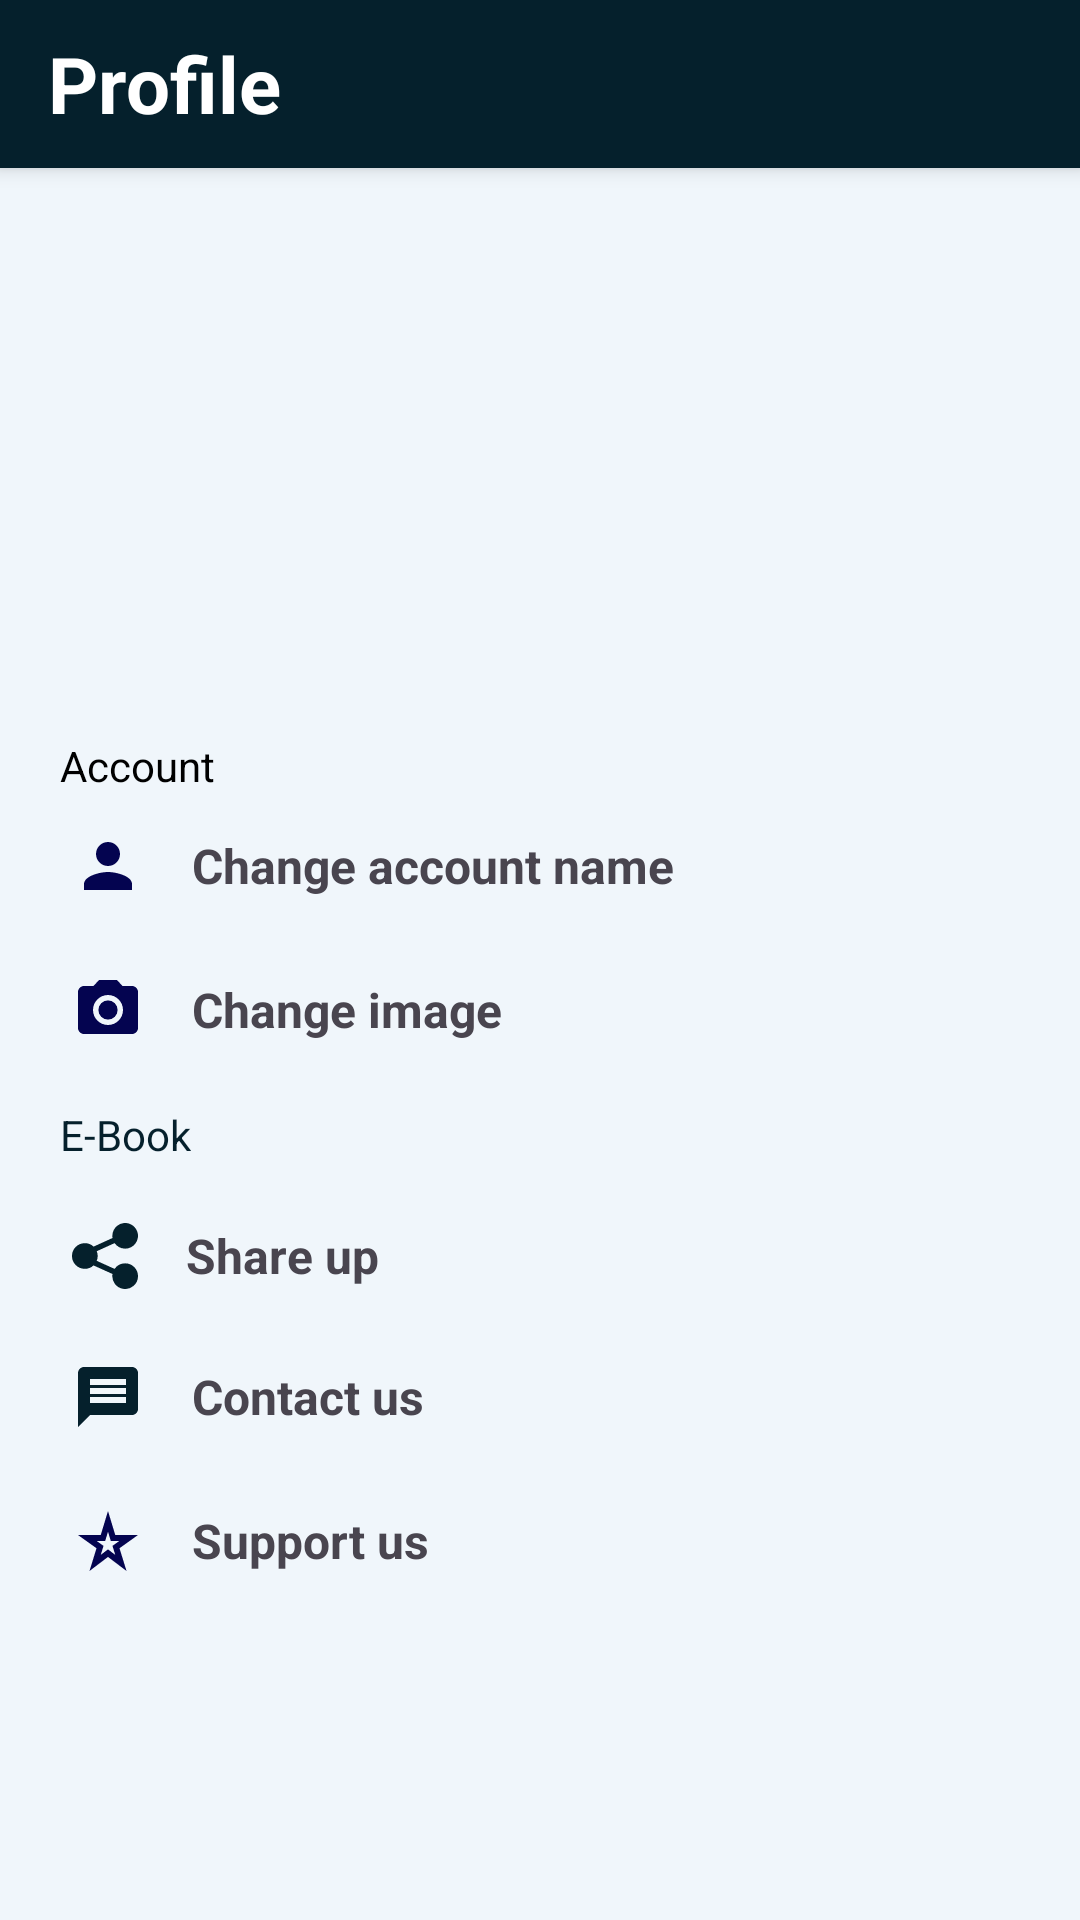

Here is an Android app screen rendered from its layout file. Give the layout XML and the strings, colors and styles it references.
<!-- AndroidManifest.xml: application theme Theme.BookReader -->
<!-- res/layout/screen_profile.xml -->
<?xml version="1.0" encoding="utf-8"?>
<androidx.constraintlayout.widget.ConstraintLayout xmlns:android="http://schemas.android.com/apk/res/android"
    xmlns:app="http://schemas.android.com/apk/res-auto"
    xmlns:tools="http://schemas.android.com/tools"
    android:layout_width="match_parent"
    android:layout_height="match_parent"
    android:background="@color/transparent">

    <FrameLayout
        android:id="@+id/action_bar"
        android:layout_width="match_parent"
        android:layout_height="56dp"
        android:background="@color/gray"
        android:elevation="4dp"
        app:layout_constraintTop_toTopOf="parent">

        <TextView

            android:layout_width="wrap_content"
            android:layout_height="wrap_content"
            android:layout_gravity="start|center"
            android:layout_marginStart="16dp"
            android:text="Profile"
            android:textColor="@color/white"
            android:textSize="26sp"
            android:textStyle="bold"
            tools:ignore="HardcodedText" />
    </FrameLayout>

    <com.google.android.material.imageview.ShapeableImageView
        android:id="@+id/img_user"
        android:layout_width="90dp"
        android:layout_height="90dp"
        android:layout_marginTop="16dp"
        android:src="@drawable/user"
        app:layout_constraintEnd_toEndOf="parent"
        app:layout_constraintStart_toStartOf="parent"
        app:layout_constraintTop_toBottomOf="@id/action_bar"
        app:shapeAppearanceOverlay="@style/ShapeImageView" />

    <TextView
        android:id="@+id/tv_user_name"
        android:layout_width="wrap_content"
        android:layout_height="wrap_content"
        android:layout_marginTop="16dp"
        android:textSize="20sp"
        android:textStyle="bold"
        app:layout_constraintEnd_toEndOf="@id/img_user"
        app:layout_constraintStart_toStartOf="@id/img_user"
        app:layout_constraintTop_toBottomOf="@id/img_user"
        tools:text="Martha Hays" />


    <LinearLayout
        android:id="@+id/header_view"
        android:layout_width="match_parent"
        android:layout_height="wrap_content"
        android:layout_margin="16dp"
        android:orientation="vertical"
        android:padding="4dp"
        app:layout_constraintBottom_toBottomOf="parent"
        app:layout_constraintStart_toStartOf="parent"
        app:layout_constraintTop_toBottomOf="@id/tv_user_name"
        app:layout_constraintVertical_bias="0.2">

        <TextView
            android:layout_width="wrap_content"
            android:layout_height="wrap_content"
            android:text="Account"
            android:textColor="@color/black"
            tools:ignore="HardcodedText" />

        <TextView
            android:id="@+id/tv_change_user_name"
            android:layout_width="match_parent"
            android:layout_height="wrap_content"
            android:layout_marginVertical="8dp"
            android:drawablePadding="16dp"
            android:gravity="center_vertical"
            android:padding="4dp"
            android:text="Change account name"
            android:textSize="16sp"
            android:textStyle="bold"
            app:drawableEndCompat="@drawable/ic_next"
            app:drawableStartCompat="@drawable/ic_person"
            tools:ignore="HardcodedText" />

        <TextView
            android:id="@+id/tv_change_image_icon"
            android:layout_width="match_parent"
            android:layout_height="wrap_content"
            android:layout_marginVertical="8dp"

            android:drawablePadding="16dp"
            android:gravity="center_vertical"
            android:padding="4dp"
            android:text="Change image"
            android:textSize="16sp"
            android:textStyle="bold"
            app:drawableEndCompat="@drawable/ic_next"
            app:drawableStartCompat="@drawable/ic_camera_2"
            tools:ignore="HardcodedText" />


        <TextView
            android:layout_width="wrap_content"
            android:layout_height="wrap_content"
            android:layout_marginVertical="8dp"
            android:text="@string/app_name"
            android:textColor="@color/gray" />

        <TextView
            android:id="@+id/tv_about_us"
            android:layout_width="match_parent"
            android:layout_height="wrap_content"
            android:layout_marginVertical="8dp"
            android:drawablePadding="16dp"
            android:gravity="center_vertical"
            android:padding="4dp"
            android:text="Share up"
            android:textSize="16sp"
            android:textStyle="bold"
            app:drawableEndCompat="@drawable/ic_next"
            app:drawableStartCompat="@drawable/ic_share"
            tools:ignore="HardcodedText" />

        <TextView
            android:id="@+id/tv_help"
            android:layout_width="match_parent"
            android:layout_height="wrap_content"
            android:layout_marginVertical="8dp"
            android:drawablePadding="16dp"
            android:gravity="center_vertical"
            android:padding="4dp"
            android:text="Contact us"
            android:textSize="16sp"
            android:textStyle="bold"
            app:drawableEndCompat="@drawable/ic_next"
            app:drawableStartCompat="@drawable/ic_message"
            tools:ignore="HardcodedText" />

        <TextView
            android:id="@+id/tv_support_us"
            android:layout_width="match_parent"
            android:layout_height="wrap_content"
            android:layout_marginVertical="8dp"
            android:drawablePadding="16dp"
            android:gravity="center_vertical"
            android:padding="4dp"
            android:text="Support us"
            android:textSize="16sp"
            android:textStyle="bold"
            app:drawableEndCompat="@drawable/ic_next"
            app:drawableStartCompat="@drawable/ic_star2"
            tools:ignore="HardcodedText" />

    </LinearLayout>

</androidx.constraintlayout.widget.ConstraintLayout>
<!-- resources referenced by this layout -->
<resources>
  <color name="black">#FF000000</color>
  <color name="gray">#05202C</color>
  <color name="transparent">#F0F6FB</color>
  <color name="white">#FFFFFFFF</color>
  <!-- drawable ic_camera_2 (drawable) -->
  <vector android:height="24dp" android:tint="#040450"
      android:viewportHeight="24" android:viewportWidth="24"
      android:width="24dp" xmlns:android="http://schemas.android.com/apk/res/android">
      <path android:fillColor="@android:color/white" android:pathData="M12,12m-3.2,0a3.2,3.2 0,1 1,6.4 0a3.2,3.2 0,1 1,-6.4 0"/>
      <path android:fillColor="@android:color/white" android:pathData="M9,2L7.17,4L4,4c-1.1,0 -2,0.9 -2,2v12c0,1.1 0.9,2 2,2h16c1.1,0 2,-0.9 2,-2L22,6c0,-1.1 -0.9,-2 -2,-2h-3.17L15,2L9,2zM12,17c-2.76,0 -5,-2.24 -5,-5s2.24,-5 5,-5 5,2.24 5,5 -2.24,5 -5,5z"/>
  </vector>
  <!-- drawable ic_message (drawable) -->
  <vector xmlns:android="http://schemas.android.com/apk/res/android"
      android:width="24dp"
      android:height="24dp"
      android:autoMirrored="true"
      android:tint="@color/gray"
      android:viewportWidth="24"
      android:viewportHeight="24">
      <path
          android:fillColor="@android:color/white"
          android:pathData="M20,2L4,2c-1.1,0 -1.99,0.9 -1.99,2L2,22l4,-4h14c1.1,0 2,-0.9 2,-2L22,4c0,-1.1 -0.9,-2 -2,-2zM18,14L6,14v-2h12v2zM18,11L6,11L6,9h12v2zM18,8L6,8L6,6h12v2z" />
  </vector>
  <!-- drawable ic_person (drawable) -->
  <vector android:height="24dp" android:tint="#040450"
      android:viewportHeight="24" android:viewportWidth="24"
      android:width="24dp" xmlns:android="http://schemas.android.com/apk/res/android">
      <path android:fillColor="@android:color/white" android:pathData="M12,12c2.21,0 4,-1.79 4,-4s-1.79,-4 -4,-4 -4,1.79 -4,4 1.79,4 4,4zM12,14c-2.67,0 -8,1.34 -8,4v2h16v-2c0,-2.66 -5.33,-4 -8,-4z"/>
  </vector>
  <!-- drawable ic_share (drawable) -->
  <vector xmlns:android="http://schemas.android.com/apk/res/android"
      android:width="22dp"
      android:height="22dp"
      android:viewportWidth="24"
      android:viewportHeight="24">
      <path
          android:fillColor="@color/gray"
          android:pathData="M19.333,14.667A4.664,4.664 0,0 0,15.49 16.69l-6.5,-2.935A4.665,4.665 0,0 0,9 10.261l6.494,-2.949a4.665,4.665 0,1 0,-0.824 -2.645,4.712 4.712,0 0,0 0.067,0.792L7.846,8.587a4.667,4.667 0,1 0,-0.014 6.839l6.9,3.117a4.667,4.667 0,1 0,4.6 -3.876Z" />
  </vector>
  <!-- drawable ic_star2 (drawable) -->
  <vector android:height="24dp" android:tint="#040450"
      android:viewportHeight="24" android:viewportWidth="24"
      android:width="24dp" xmlns:android="http://schemas.android.com/apk/res/android">
      <path android:fillColor="@android:color/white" android:pathData="M12,8.89L12.94,12h2.82l-2.27,1.62l0.93,3.01L12,14.79l-2.42,1.84l0.93,-3.01L8.24,12h2.82L12,8.89M12,2l-2.42,8H2l6.17,4.41L5.83,22L12,17.31L18.18,22l-2.35,-7.59L22,10h-7.58L12,2L12,2z"/>
  </vector>
  <string name="app_name">E-Book</string>
  <style name="ShapeImageView" parent="">
          <item name="cornerSize">50%</item>
      </style>
  <style name="Theme.BookReader" parent="Base.Theme.BookReader" />
  <style name="Base.Theme.BookReader" parent="Theme.Material3.DayNight.NoActionBar">
          
          
          <item name="android:statusBarColor">@color/gray</item>
         
      </style>
</resources>
